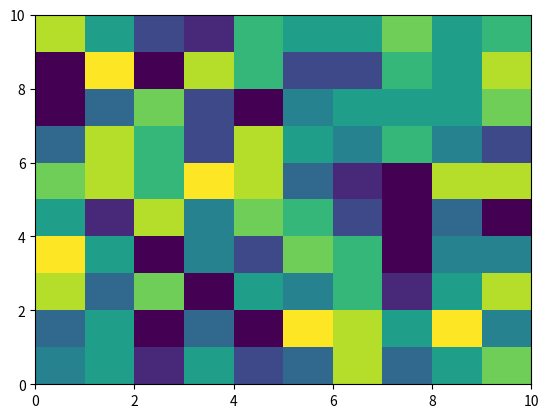

Write the Python code that produced this figure.
import matplotlib.pyplot as plt
import numpy as np

data = np.random.randint(0, 10, size=(10, 10))

plt.pcolormesh(data)

